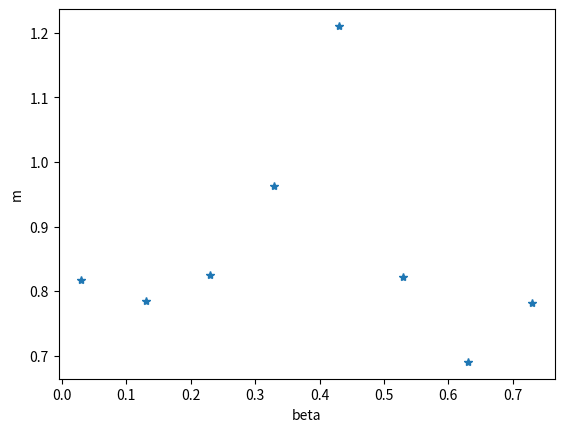

Write the Python code that produced this figure.
import math
import random
import numpy as np
import matplotlib.pyplot as plt
import copy
from matplotlib import colors
colormap = colors.ListedColormap(["black","white"])



def de_sigma(num_size):
    # 确定初始spin序列, 用i, j, 标记二维 ising
    sigma_list=[]     #创健new list/ array
    for i in range(num_size):
        sigma = np.random.rand(num_size)
        #print(type(sigma))



        for j in range(num_size):

            if sigma[j] > 0.5:
                sigma[j] = 1
            else:
                sigma[j] = -1
        #print('sig',sigma)
        sigma_list.append(sigma)
    sigma_list = np.array(sigma_list)




    return sigma_list




#apply cluster algri
def choo_neigh_(sig1, sig2):
    #P0=max(sig1*sig2,0)*0  #无论如何翻转改了都很小，高温极限，不相关
    #print('ssss:',sig1,sig2)
    P0=max(1-math.exp(-2*beta * J*sig1*sig2),0)
    #print(P0)
    #print('p0',P0,'SIGMA',sig1,'sig2',sig2)
    compare = np.random.random()

    if P0 > compare:
        a=0
    else:
        a=1
    return a    #a=0 加入，反之不加入

# def sub_list(a,b):   #减去列表操作
#     final=[i for i in a if i not in b ]
#     return final

def find_four_bonds(i,j):    #找到周围的四个格点
    up = (i - 1) % num_size  # up, j
    down = (i + 1) % num_size  # down, j
    right = (j - 1) % num_size  # i right
    left = (j + 1) % num_size  # i left
    cluster_ready = np.array([[up, j], [down, j], [i, right], [i, left]])
    #print(cluster_ready)
    #print('clusterreadu',cluster_ready)
    return cluster_ready

def get_tot_energy(sigma_list):
    E_lsit = np.array([])
    for i in range(num_size):
        for j in range(num_size):
            site = find_four_bonds(i,j)
            energy_site = sigma_list[i][j]*sigma_list[site[0][0]][site[0][1]]+\
                          sigma_list[i][j]*sigma_list[site[1][0]][site[1][1]]+\
                          sigma_list[i][j]*sigma_list[site[2][0]][site[2][1]]+\
                          sigma_list[i][j]*sigma_list[site[3][0]][site[3][1]]
            np.append(E_lsit,energy_site)
            tot_energy = np.sum(E_lsit)/2
    return tot_energy

def cal_diff(A, B):
    A_rows = A.view([('', A.dtype)] * A.shape[1])
    B_rows = B.view([('', B.dtype)] * B.shape[1])
    return np.setdiff1d(A_rows, B_rows).view(A.dtype).reshape(-1, A.shape[1])

def form_small_four_cluster(i,j,sigma_list, counted_list):  #输入格点，找四个bond，减去考虑过的, 再判断是否加入
    useful_clus = np.empty((0,2))
    cluster_ready  = find_four_bonds(i,j)    #找到这个格点附近的四个bond, 并在下一步减去之前考虑过的bond
    clus_with_no_dupli= cal_diff(cluster_ready, counted_list)#[mm for mm in cluster_ready if mm not in counted_list]
    for k in clus_with_no_dupli:
        xx = int(k[0])
        yy = int(k[1])
        if choo_neigh_(sigma_list[xx][yy], sigma_list[int(i)][int(j)])==0:
            np.vstack((useful_clus, k))




    #useful_clus=[k for k in clus_with_no_dupli ]#if choo_neigh_(sigma_list[k[0]][k[1]], sigma_list[i][j])==1]
    #将符合要求的指标装入备选列表



    return useful_clus

def form_cluster(sigma_list,i0,j0):    #return cluster index list
    cluster_list=np.array([[i0,j0]]) #候选列表
    singletimecluster=np.array([[i0,j0]])  # 初始选择的任意格点


    while 1:    #找到cluster
        singletime = np.empty((0,2))
        #counter = np.empty((0,2))  # 初始化counter
        for i in singletimecluster:  # singletimecluster: 上一次加入的格点
           # print('i',i)


            this_time_newlist =np.array(form_small_four_cluster(i[0], i[1], sigma_list, singletime))  # 新的可以加入的格点

            this = copy.copy(this_time_newlist)  # 重新分配地址


            singletime = np.vstack((singletime,this))  # 加入这个格点四周允许的sites

        singletimecluster = copy.copy(singletime)
        cluster_list = np.vstack((cluster_list, singletimecluster))  # 加入到cluster中

        if len(singletimecluster) == 0:
             break
    #print('len of cluster',len(cluster_list))
    return cluster_list
# print('x',sigma_list,'i0',i0,'j0',j0)
# print([i for i in cluster_list])



beta_list = [0.03+0.1*i for i in range(8)]
num_list=[10]
J = 1
for kk in num_list:
    num_size = kk
    sigma_list=de_sigma(num_size)
    ulist=[]
    maglist = []
    cv_list = []
    mean_energy_list = []
    for beta in beta_list:
        steps= 500
        print('beta', beta)
        mlist=[]
        EE_list = []

        for j in range(steps):           #开始集团更新
            #print(j)

            i0 = random.choice(range(num_size))
            j0 = random.choice(range(num_size))

            clusterlist = copy.copy(form_cluster(sigma_list,i0,j0))
            value=copy.copy(sigma_list[i0][j0])
            # if j%100 == 0:
            #     plt.figure(figsize=(5, 5))
            #     plt.imshow(sigma_list, cmap=colormap)
            #     jname = str(j)
            #     plt.show()

            for i in clusterlist:   #反转cluster中的每一个site
                #print('start',sigma_list[i[0]][i[1]])
                sigma_list[int(i[0])][int(i[1])]=-value
            #for i in sigma_list:
                #print('fliped',i)
               # print('end',sigma_list[i[0]][i[1]])
            E_tot = get_tot_energy(sigma_list)
            m=sum(np.array(sigma_list).flatten())
            EE_list.append(E_tot)
            mlist.append(abs(m))
        mlist=mlist[10:]
        EE_list = EE_list[10:]
        #print('end')
        #print(mlist)
        mag = np.mean(mlist)
        # mean_energy = np.mean(EE_list)
        # energy_suq_mean = np.mean([i*i for i in EE_list])


        maglist.append(mag/8)
        #print(maglist)
        #mean_energy_list.append(mean_energy)
        #cv_list.append(beta * beta * (energy_suq_mean - mean_energy ** 2))


       # plt.hist(mlist,bins=20)
       #  magcube=[i**4 for i in mlist]
       #  magsqure=[i**2 for i in mlist]
       #  u=(sum(magcube)/steps)/(sum(magsqure)/steps)**2
       #  ulist.append(u)

    plt.plot(beta_list,maglist,'*')
    #plt.plot(beta_list, mean_energy_list, '-')

    plt.xlabel('beta')
    plt.ylabel('m')
    plt.show()


















# -*-coding:utf-8-*-
